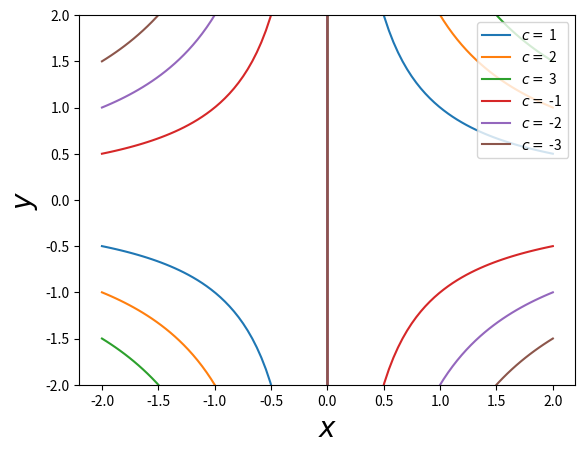

The matplotlib source for this figure:
"""
This code plots the streamlines of the stagnation point flow
u = \alpha x, v = -\alpha y

\psi = c => xy = c
[redacted]
"""
###########################################
from numpy import pi, cos, sin, exp, sqrt
import numpy as np
import matplotlib as mpl
import matplotlib.pyplot as plt
###########################################
"""
params
"""
alpha = 1
c = np.array([1, 2, 3, -1, -2, -3])
###########################################
"""
define x = [0.1, l],
"""
Nx = 100
l = 2
x = np.linspace(-l, l, num=Nx)
###########################################

###########################################
fig = plt.figure(1)  # Create a figure instance
ax = fig.gca()  # Get current axes
for i in range(0, len(c)):
    c_ = c[i]
    ax.plot(x, c_/(alpha*x), label = r"$c = $ " + str(c_))  # Plot U
    ax.set_xlabel(r'$x$', fontsize=20)  # Set x label
    ax.set_ylabel(r'$y$', fontsize=20)  # Set y label
    ax.legend(loc=1)

plt.ylim(-l, l)
fig.savefig('xy_c_streamlines.png')
###########################################
